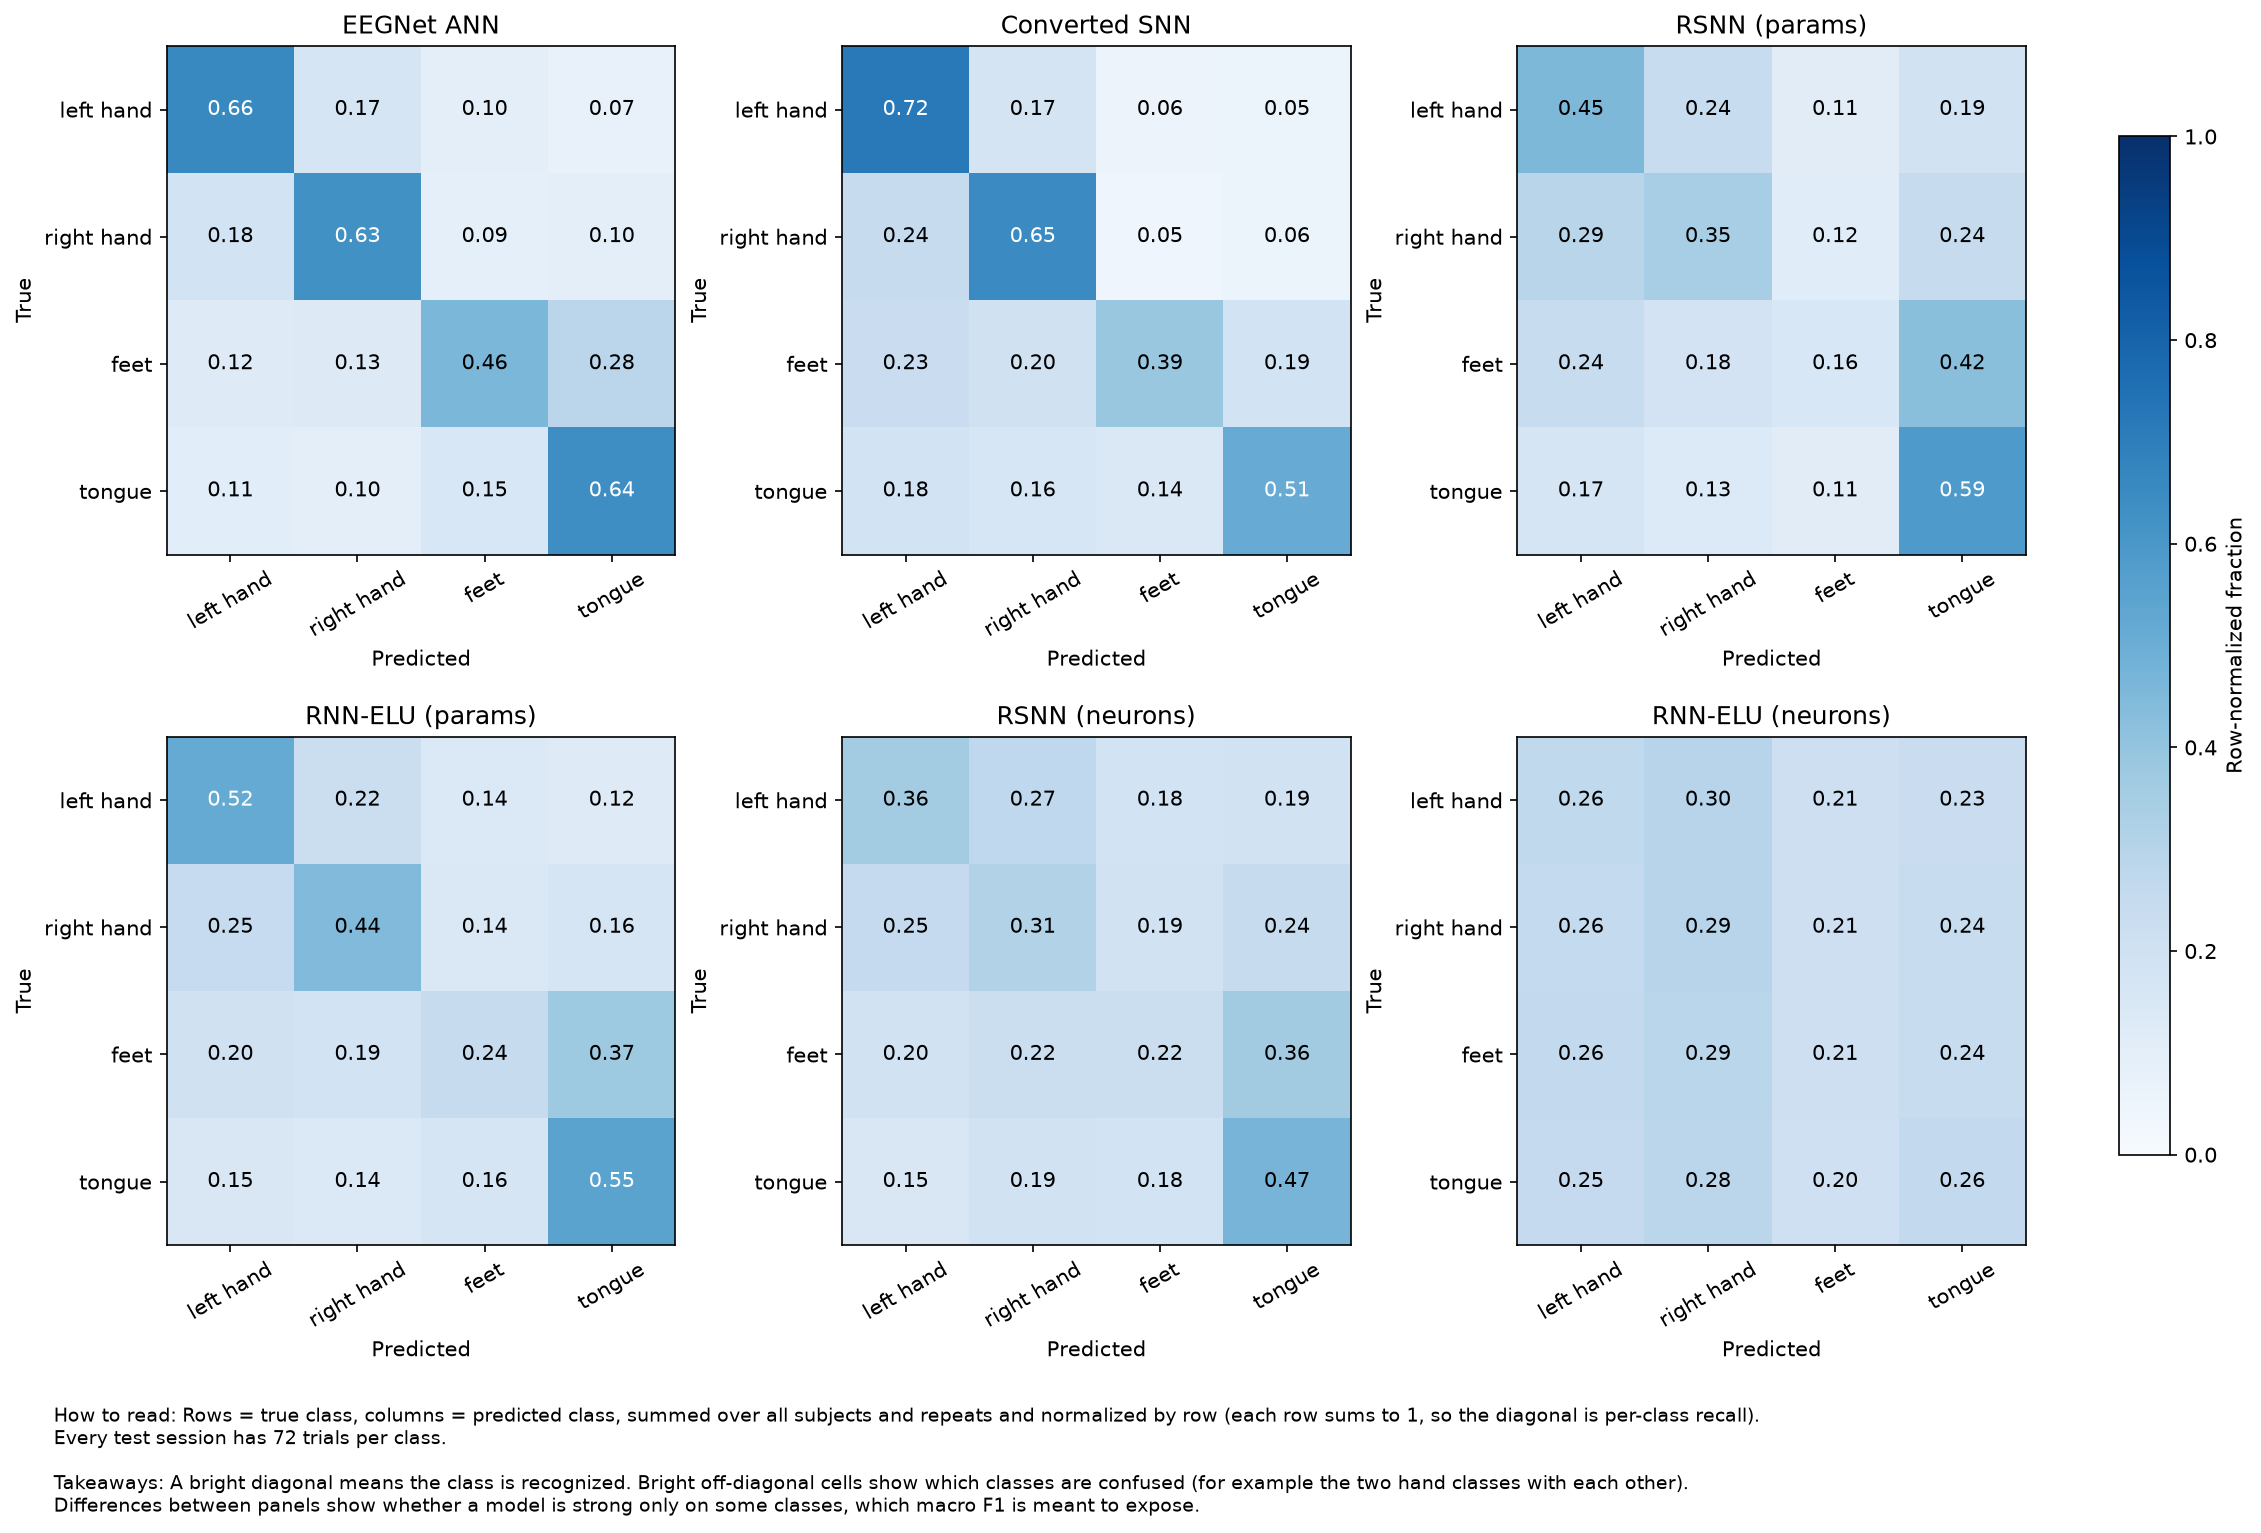

The data file committed next to this chart (first rows):
model, true_class, pred_class, true_label, pred_label, count, row_fraction
ann, 0, 0, left hand, left hand, 4277, 0.66
ann, 0, 1, left hand, right hand, 1105, 0.1705
ann, 0, 2, left hand, feet, 632, 0.09753
ann, 0, 3, left hand, tongue, 466, 0.07191
ann, 1, 0, right hand, left hand, 1194, 0.1843
ann, 1, 1, right hand, right hand, 4058, 0.6262
ann, 1, 2, right hand, feet, 591, 0.0912
ann, 1, 3, right hand, tongue, 637, 0.0983
ann, 2, 0, feet, left hand, 809, 0.1248
ann, 2, 1, feet, right hand, 846, 0.1306
ann, 2, 2, feet, feet, 2980, 0.4599
ann, 2, 3, feet, tongue, 1845, 0.2847
ann, 3, 0, tongue, left hand, 696, 0.1074
ann, 3, 1, tongue, right hand, 630, 0.09722
ann, 3, 2, tongue, feet, 1003, 0.1548
ann, 3, 3, tongue, tongue, 4151, 0.6406
snn, 0, 0, left hand, left hand, 4645, 0.7168
snn, 0, 1, left hand, right hand, 1131, 0.1745
snn, 0, 2, left hand, feet, 362, 0.05586
snn, 0, 3, left hand, tongue, 342, 0.05278
snn, 1, 0, right hand, left hand, 1584, 0.2444
snn, 1, 1, right hand, right hand, 4205, 0.6489
snn, 1, 2, right hand, feet, 298, 0.04599
snn, 1, 3, right hand, tongue, 393, 0.06065
snn, 2, 0, feet, left hand, 1478, 0.2281
snn, 2, 1, feet, right hand, 1278, 0.1972
snn, 2, 2, feet, feet, 2518, 0.3886
snn, 2, 3, feet, tongue, 1206, 0.1861
snn, 3, 0, tongue, left hand, 1196, 0.1846
snn, 3, 1, tongue, right hand, 1041, 0.1606
snn, 3, 2, tongue, feet, 928, 0.1432
snn, 3, 3, tongue, tongue, 3315, 0.5116
rsnn, 0, 0, left hand, left hand, 2946, 0.4546
rsnn, 0, 1, left hand, right hand, 1559, 0.2406
rsnn, 0, 2, left hand, feet, 712, 0.1099
rsnn, 0, 3, left hand, tongue, 1263, 0.1949
rsnn, 1, 0, right hand, left hand, 1891, 0.2918
rsnn, 1, 1, right hand, right hand, 2244, 0.3463
rsnn, 1, 2, right hand, feet, 758, 0.117
rsnn, 1, 3, right hand, tongue, 1587, 0.2449
rsnn, 2, 0, feet, left hand, 1564, 0.2414
rsnn, 2, 1, feet, right hand, 1166, 0.1799
rsnn, 2, 2, feet, feet, 1005, 0.1551
rsnn, 2, 3, feet, tongue, 2745, 0.4236
rsnn, 3, 0, tongue, left hand, 1091, 0.1684
rsnn, 3, 1, tongue, right hand, 862, 0.133
rsnn, 3, 2, tongue, feet, 720, 0.1111
rsnn, 3, 3, tongue, tongue, 3807, 0.5875
rnn, 0, 0, left hand, left hand, 3364, 0.5191
rnn, 0, 1, left hand, right hand, 1429, 0.2205
rnn, 0, 2, left hand, feet, 899, 0.1387
rnn, 0, 3, left hand, tongue, 788, 0.1216
rnn, 1, 0, right hand, left hand, 1613, 0.2489
rnn, 1, 1, right hand, right hand, 2879, 0.4443
rnn, 1, 2, right hand, feet, 924, 0.1426
rnn, 1, 3, right hand, tongue, 1064, 0.1642
rnn, 2, 0, feet, left hand, 1284, 0.1981
rnn, 2, 1, feet, right hand, 1213, 0.1872
rnn, 2, 2, feet, feet, 1572, 0.2426
rnn, 2, 3, feet, tongue, 2411, 0.3721
... 36 more rows
